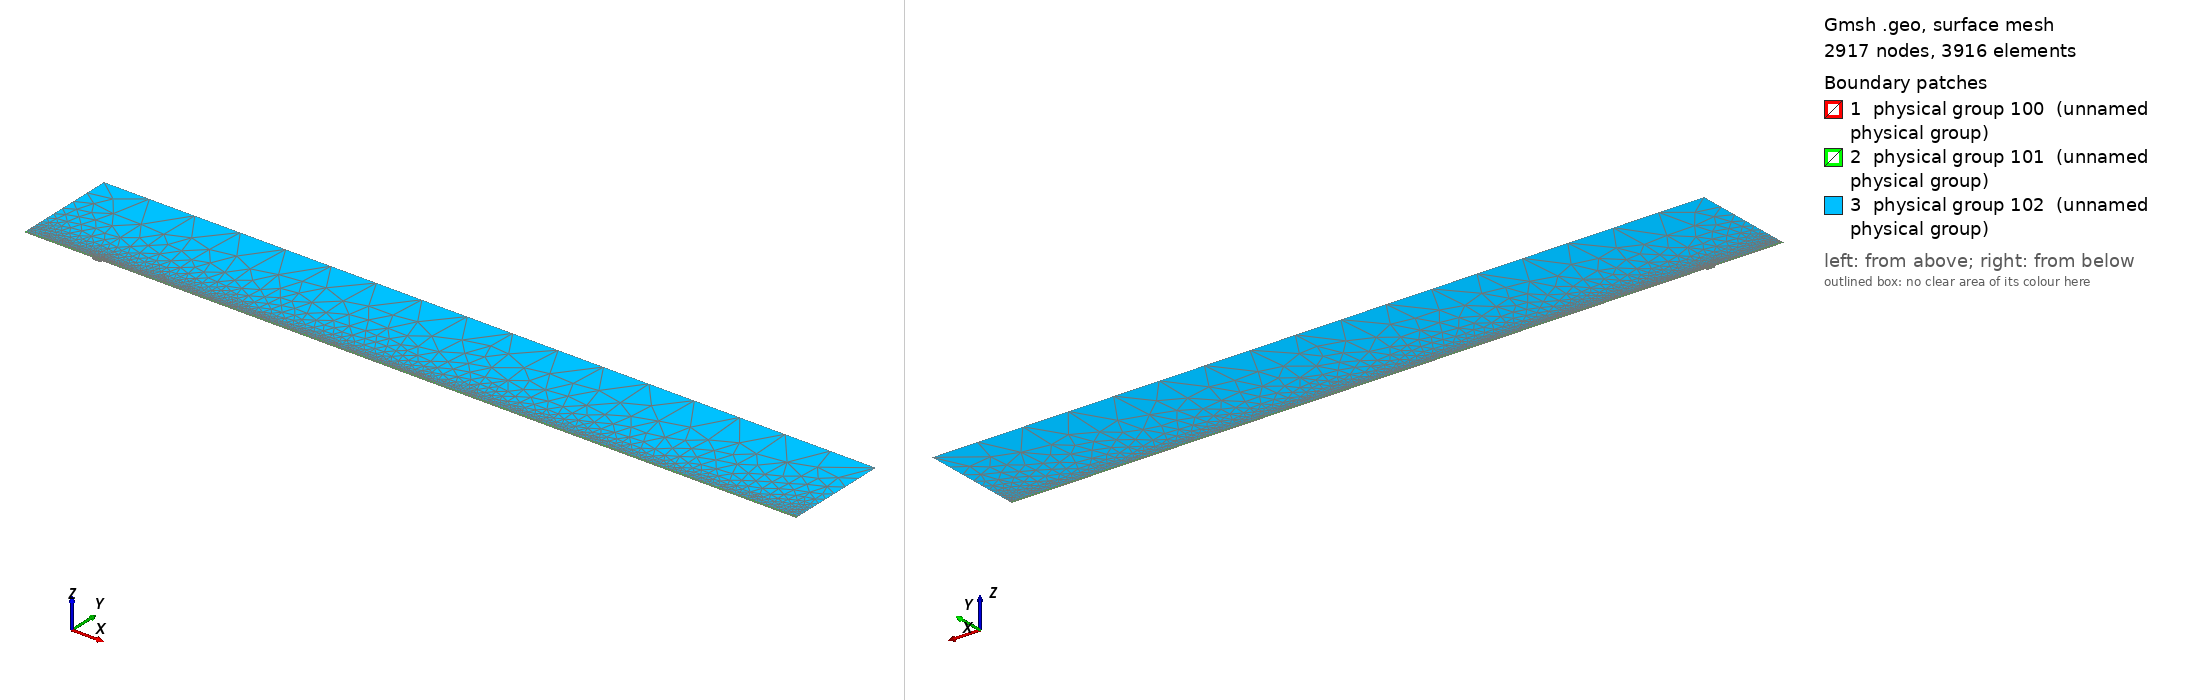

Gmsh geometry script, surface-meshed: 2917 nodes, 3916 surface elements. Boundary patches (legend numbers): 1 physical group 100 (unnamed physical group), 2 physical group 101 (unnamed physical group), 3 physical group 102 (unnamed physical group). Left view from above one corner, right view from below the opposite corner. Legend entries are the model's physical surfaces. The drawing asked Gmsh for element sizes between 1% and 20% of the model's largest extent; the script's own settings can give other sizes.

=== mesh.geo (drawn) ===
// Macro parameters
deltaStar = 1;
D = 3.5 * deltaStar; // depth of the gap 
W = 13 * deltaStar; // width of the gap
r = 16; // length of non-constant quads upstream and downstream of the gap
s = 8; // length of non-constant quads left and right inside the gap
BL = 0.25 * deltaStar; // height of the second layer of quad elements
BL_upper = 3.5 * deltaStar; // height of the third layer of quad elements
x0 = 100 * deltaStar; // x distance from inflow to gap
lengthOutflow = 1000 * deltaStar; // length after the gap
x3 = W + lengthOutflow; // last point of the domain
height = 150 * deltaStar; // height of the triangular region
triagHeightRegion_inflow = height - BL - BL_upper; // height of the triangular region

// Micro parameters
dx = 0.2; // dx of square elements near the leading and trailing edge of the gap (most resolution-demanding points in the domain)
dy = 1.25 * dx; 
size_triag_v_top = 64; // size of the elements in the upper triangular region

// All the value below are between 0 and 1. =1  means the elements are all equal in size. Avoid using values very close to 1, because we dividing by log(p) in the formula.
dy_in_v_right = 1.5; // heighest quad in the upper layer of quads, in the right part of the gap
dy_in_v_left = 1.75; // heighest quad in the upper layer of quads, in the left part of the gap

// fit (check the file scripts/fit_gmsh.py for more details)
p_in_v_left = 1.0335663036230878 - 1.0234149444433507/(W - 0.8098798097181781)^0.5991729377115732; // densitiy concentration of elements inside the gap, vertically, near the left wall.
p_in_v_right = 1.008073572191136 - 1.1471875292840257/(W - 1.2941255994826328)^0.7890392764815325; // densitiy concentration of elements inside the gap, vertically, near the right wall.
p_in_h_bottom = 0.9; // densitiy concentration of elements inside the gap, horizontally. 
p_in_h_top = 0.9; // densitiy concentration of elements inside the gap, horizontally. 

p_out_h = 0.5; // densitiy concentration of elements outside the gap, horizontally.
p_out_h_upper = 0.5; // densitiy concentration of elements outside the gap, horizontally on the upper layer of quads
p_out_v_inflow_dense = 0.8; // densitiy concentration of elements outside the gap, vertically, near the inflow and the gap
p_out_v_inflow_sparse = 0.99; // densitiy concentration of elements outside the gap, vertically, near the inflow and far from the gap
p_out_v_outflow_dense = 0.9; // densitiy concentration of elements outside the gap, vertically, near the outflow and the gap
p_out_v_outflow_sparse = 0.995; // densitiy concentration of elements outside the gap, vertically, near the outflow and far from the gap
p_triag_h_inflow = 0.8; // densitiy concentration of elements in the triangular region of the domain, horizontally.
p_triag_h_outflow = p_triag_h_inflow; // densitiy concentration of elements in the triangular region of the domain, horizontally.

enlarge_triag_inflow = 1.1; // heigher the value, larger the elements in the triangular region near the inflow
enlarge_triag_outflow = 1.1; // heigher the value, larger the elements in the triangular region near the outflow

// Automated parameters 
a_in_v_right = dx / (W / 2);
a_in_v_left = dx / (W / 2);
a_in_h_bottom = dy / (D / 2);
a_in_h_top = dx / (D / 2);
a_out_h = dx / BL;
a_out_v_inflow_dense = dx / r;
a_out_v_outflow_dense = dx / r;

// for the derivation of the formula, see file 20250123_gmshFormula.md in the docs folder
N_in_v_right = Ceil( Log (a_in_v_right / (1 - p_in_v_right + a_in_v_right * p_in_v_right)) / Log(p_in_v_right) );
N_in_v_left = Ceil( Log (a_in_v_left / (1 - p_in_v_left + a_in_v_left * p_in_v_left)) / Log(p_in_v_left) );
N_in_h_bottom = Ceil( Log (a_in_h_bottom / (1 - p_in_h_bottom + a_in_h_bottom * p_in_h_bottom)) / Log(p_in_h_bottom) );
N_in_h_top = Ceil( Log (a_in_h_top / (1 - p_in_h_top + a_in_h_top * p_in_h_top)) / Log(p_in_h_top) );
N_out_h = Ceil( Log (a_out_h / (1 - p_out_h + a_out_h * p_out_h)) / Log(p_out_h) ) + 1; // + 1 is to correct the fact that the distance is too small to properly approximate the dx length
N_out_v_inflow_dense = Ceil( Log (a_out_v_inflow_dense / (1 - p_out_v_inflow_dense + a_out_v_inflow_dense * p_out_v_inflow_dense)) / Log(p_out_v_inflow_dense) );
N_out_v_outflow_dense = Ceil( Log (a_out_v_outflow_dense / (1 - p_out_v_outflow_dense + a_out_v_outflow_dense * p_out_v_outflow_dense)) / Log(p_out_v_outflow_dense) );

p_for_a_out_v_inflow_sparse_computation = p_out_v_inflow_dense;
p_for_a_out_v_outflow_sparse_computation = (p_out_v_outflow_dense + p_out_v_outflow_dense) / 2;
a_out_v_inflow_sparse = r / (x0 - r) * (1 - p_for_a_out_v_inflow_sparse_computation) / (1 - p_for_a_out_v_inflow_sparse_computation^(N_out_v_inflow_dense + 1));
a_out_v_outflow_sparse = r / (lengthOutflow - r) * (1 - p_for_a_out_v_outflow_sparse_computation) / (1 - p_for_a_out_v_outflow_sparse_computation^(N_out_v_outflow_dense + 1));

N_out_v_inflow_sparse = Ceil( Log(a_out_v_inflow_sparse / (1 - p_out_v_inflow_sparse + a_out_v_inflow_sparse * p_out_v_inflow_sparse)) / Log(p_out_v_inflow_sparse) );
N_out_v_outflow_sparse = Ceil( Log(a_out_v_outflow_sparse / (1 - p_out_v_outflow_sparse + a_out_v_outflow_sparse * p_out_v_outflow_sparse)) / Log(p_out_v_outflow_sparse) );


// second layer of quads
a_out_h_upper = (BL) / (BL_upper) * (1 - p_out_h) / (1 - p_out_h^(N_out_h + 1));
N_out_h_upper = Ceil( Log(a_out_h_upper / (1 - p_out_h_upper + a_out_h_upper * p_out_h_upper)) / Log(p_out_h_upper) );

// ---------------------------
// for triangular region
// ---------------------------
a_triag_h_inflow = (BL_upper) / (triagHeightRegion_inflow) * (1 - p_out_h_upper) / (1 - p_out_h_upper^(N_out_h_upper + 1));
a_triag_h_outflow = a_triag_h_inflow;
N_triag_v_top = Ceil( (x3 + x0) / size_triag_v_top ); // we assume p_triag_v = 1, otherwise the formula is different
N_triag_h_inflow = Ceil( Log(a_triag_h_inflow / (1 - p_triag_h_inflow + a_triag_h_inflow * p_triag_h_inflow)) / Log(p_triag_h_inflow) );
N_triag_h_outflow = Ceil( Log(a_triag_h_outflow / (1 - p_triag_h_outflow + a_triag_h_outflow * p_triag_h_outflow)) / Log(p_triag_h_outflow) );
N_triag_h_inflow = Ceil( N_triag_h_inflow / enlarge_triag_inflow );
N_triag_h_outflow = Ceil( N_triag_h_outflow / enlarge_triag_outflow );

Point(1) = {-x0, 0, 0};
Point(2) = {0,0,0};
Point(3) = {0,-D,0};
Point(4) = {W,-D,0};
Point(5) = {W,0,0};
Point(6) = {x3,0,0};
Point(8) = {x3,height,0};
Point(7) = {x3,BL,0};
Point(9) = {-x0,height,0};
Point(10) = {-x0,BL,0};
Point(11) = {0,BL,0};
Point(12) = {W,BL,0};
Point(13) = {W/2,0,0};
Point(14) = {W/2,BL,0};
Point(15) = {0,-D/2,0};
Point(16) = {W/2,-D,0};
Point(17) = {W,-D/2,0};
Point(18) = {-r,0,0};
Point(19) = {-r,BL,0};
Point(20) = {W + r,0,0};
Point(21) = {W + r,BL,0};
Point(22) = {-x0,BL+BL_upper,0};
Point(23) = {-r,BL+BL_upper,0};
Point(24) = {W + r,BL+BL_upper,0};
Point(25) = {x3,BL+BL_upper,0};
Point(26) = {0,BL+BL_upper,0};
Point(27) = {W/2,BL+BL_upper,0};
Point(28) = {W,BL+BL_upper,0};

Line(1) = {1,18};
Line(2) = {2,15};
Line(3) = {3,16};
Line(4) = {4,17};
Line(5) = {5,20};
Line(6) = {6,7};
Line(7) = {7,25};
Line(8) = {8,9};
Line(9) = {9,22};
Line(10) = {10,19};
Line(11) = {10,1};
Line(12) = {11,14};
Line(13) = {12,21};
Line(14) = {2,13};
Line(15) = {15,3};
Line(16) = {16,4};
Line(17) = {17,5};
Line(18) = {13,5};
Line(19) = {14,12};
Line(20) = {18,2};
Line(21) = {20,6};
Line(22) = {21,7};
Line(23) = {19,11};
Line(24) = {22,10};
Line(25) = {25,8};
Line(26) = {25,24};
Line(27) = {22,23};
Line(30) = {23,26};
Line(31) = {26,27};
Line(32) = {27,28};
Line(33) = {28,24};

// outer quads
Curve Loop(1) = {5, 21, 6, -22, -13, -19, -12, -23, -10, 11, 1, 20, 14, 18};
Plane Surface(1) = {1};

// inside gap
Curve Loop(2) = {2, 15, 3, 16, 4, 17, -18, -14};
Plane Surface(2) = {2};

// triangular region
Curve Loop(3) = {-26, 25, 8, 9, 27, 30, 31,32,33};
Plane Surface(3) = {3};

// 3rd layer of quads
Curve Loop(4) = {-24, 27, 30, 31,32,33, -26,-7,-22,-13,-19,-12,-23,-10};

Plane Surface(4) = {4};


// This defines the surfaces that will be meshed with quad elements
Transfinite Surface {1} = {1, 6, 7, 10};
Transfinite Surface {2} = {3, 4, 5, 2}; // number '2' must match the number '2' of plane surface
Transfinite Surface {4} = {7, 25, 22, 10};

Transfinite Curve {18, 16, 19,32} = N_in_v_right Using Progression p_in_v_right;
Transfinite Curve {-14, -3, -12, -31} = N_in_v_left Using Progression p_in_v_left;

Transfinite Curve {15, -4} = N_in_h_bottom Using Progression p_in_h_bottom;
Transfinite Curve {-2, 17} = N_in_h_top Using Progression p_in_h_top;


Transfinite Curve {11, -6} = N_out_h Using Progression p_out_h;
Transfinite Curve {24, 28, 29, -7} = N_out_h_upper Using Progression p_out_h_upper;
Transfinite Curve {10, 1, 27} = N_out_v_inflow_sparse Using Progression p_out_v_inflow_sparse;
Transfinite Curve {20, 23, 30} = N_out_v_inflow_dense Using Progression p_out_v_inflow_dense;
Transfinite Curve {-21, -22, 26} = N_out_v_outflow_sparse Using Progression p_out_v_outflow_sparse;
Transfinite Curve {-5, -13,-33} = N_out_v_outflow_dense Using Progression p_out_v_outflow_dense;

Recombine Surface {1, 2, 4};

// for triangluar region
Transfinite Curve {8} = N_triag_v_top Using Progression 1;
Transfinite Curve {-25} = N_triag_h_outflow Using Progression p_triag_h_outflow;
Transfinite Curve {9} = N_triag_h_inflow Using Progression p_triag_h_inflow;


// defining boundary
Physical Curve(1) = {9,24,11}; // inlet
Physical Curve(2) = {7,25,6}; // outlet
Physical Curve(3) = {8}; // top
Physical Curve(4) = {1, 20, 2, 15, 3, 16, 4, 17, 5, 21}; // wall


Physical Surface(100) = {1};
Physical Surface(101) = {2, 4};
Physical Surface(102) = {3};
